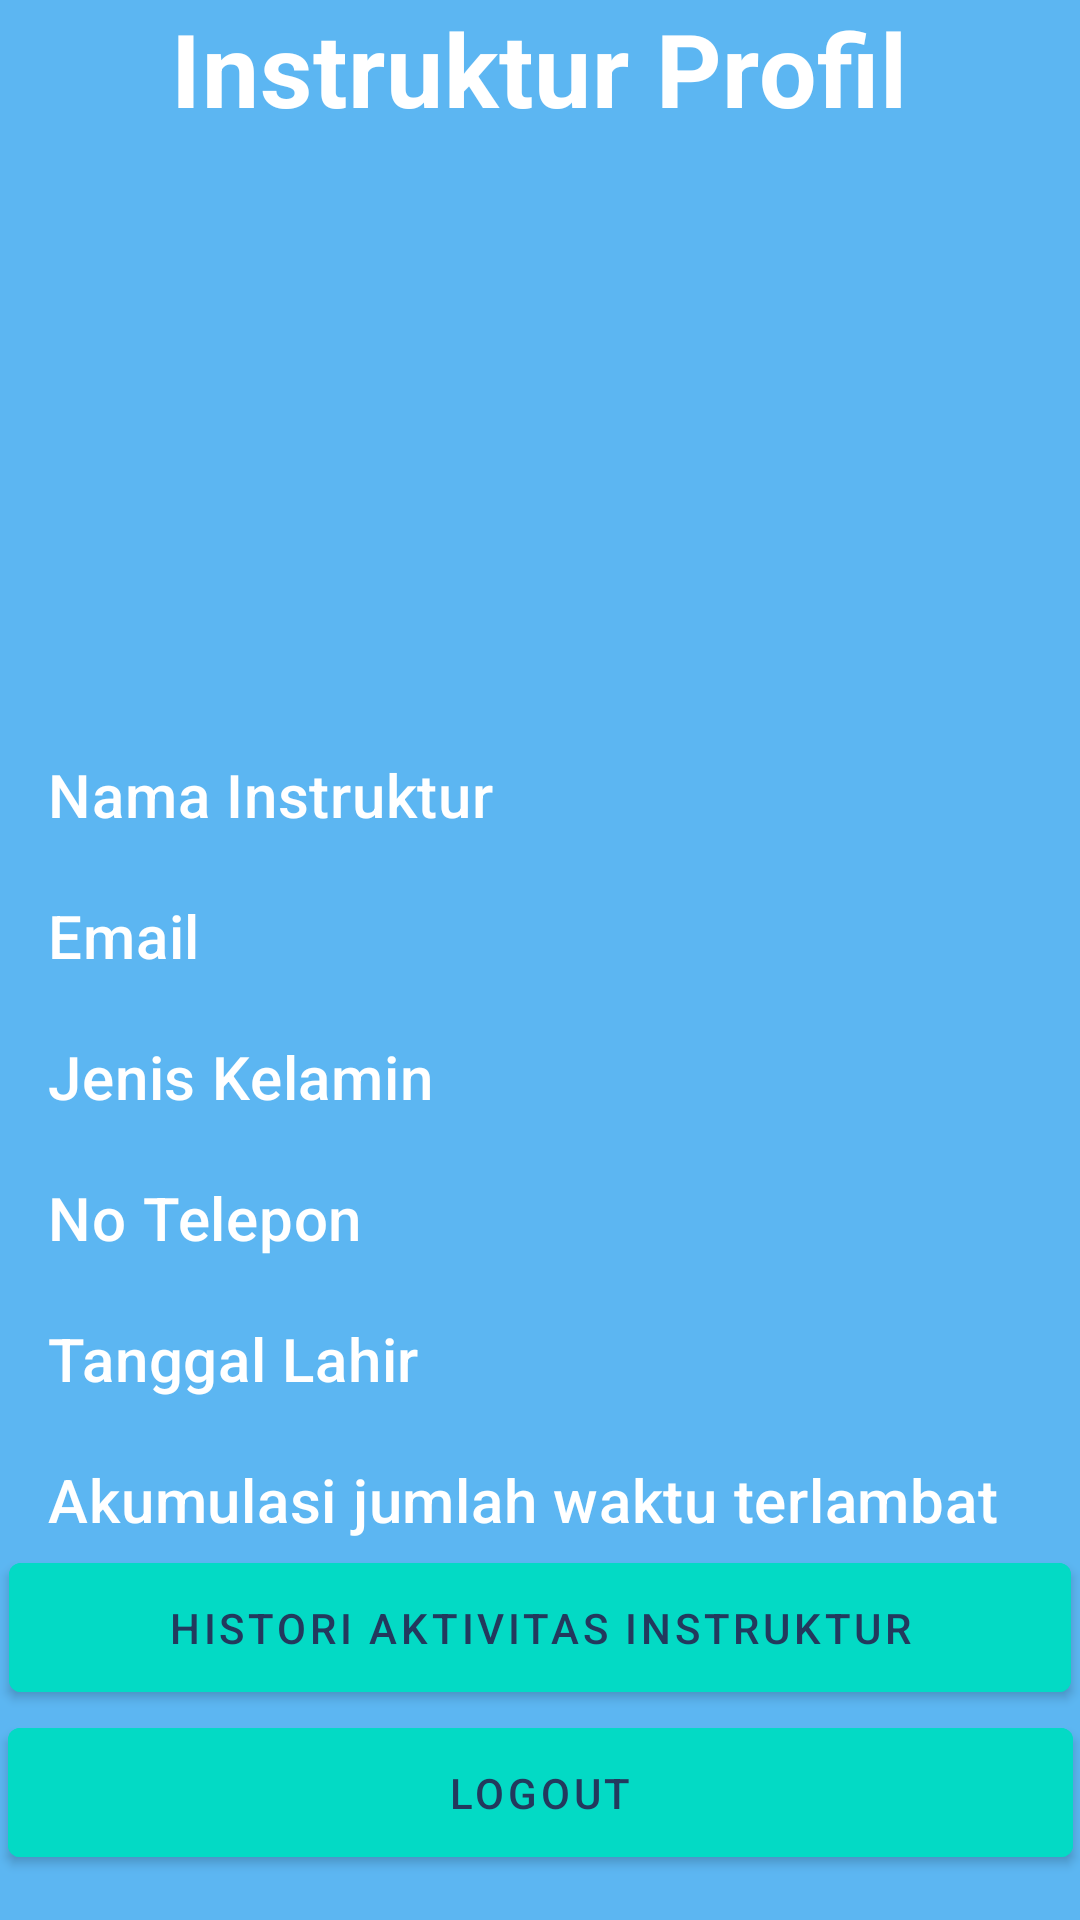

Reconstruct the res/layout file that produces this screen, plus the resources it refers to.
<!-- AndroidManifest.xml: application theme Theme.P3l_I_10796 -->
<!-- res/layout/fragment_instruktur_profil.xml -->
<?xml version="1.0" encoding="utf-8"?>
<androidx.constraintlayout.widget.ConstraintLayout xmlns:android="http://schemas.android.com/apk/res/android"
    xmlns:app="http://schemas.android.com/apk/res-auto"
    xmlns:tools="http://schemas.android.com/tools"
    android:layout_width="match_parent"
    android:layout_height="match_parent"
    android:background="@color/birumuda"
    tools:context=".InstrukturProfilFragment">

    <TextView
        android:id="@+id/textMyProfil"
        style="@style/TextAppearance.MaterialComponents.Headline4"
        android:layout_width="wrap_content"
        android:layout_height="wrap_content"
        android:text="Instruktur Profil"
        android:textColor="@color/white"
        android:textStyle="bold"
        app:layout_constraintEnd_toEndOf="parent"
        app:layout_constraintHorizontal_bias="0.498"
        app:layout_constraintStart_toStartOf="parent"
        app:layout_constraintTop_toTopOf="parent" />

    <ImageView
        android:id="@+id/imageView2"
        android:layout_width="200dp"
        android:layout_height="160dp"
        android:layout_marginTop="16dp"
        android:layout_marginBottom="16dp"
        android:src="@drawable/ic_user"
        app:layout_constraintStart_toStartOf="@id/textMyProfil"
        app:layout_constraintStart_toEndOf="@id/textMyProfil"
        app:layout_constraintEnd_toEndOf="@id/textMyProfil"
        app:layout_constraintTop_toBottomOf="@id/textMyProfil">
    </ImageView>

    <TextView
        android:id="@+id/nama"
        style="@style/TextAppearance.MaterialComponents.Headline6"
        android:layout_width="wrap_content"
        android:layout_height="wrap_content"
        android:layout_marginTop="30dp"
        android:text="Nama Instruktur"
        android:textColor="@color/white"
        android:layout_marginStart="16dp"
        app:layout_constraintStart_toStartOf="parent"
        app:layout_constraintTop_toBottomOf="@id/imageView2" />

    <TextView
        android:id="@+id/Email"
        style="@style/TextAppearance.MaterialComponents.Headline6"
        android:layout_width="wrap_content"
        android:layout_height="wrap_content"
        android:layout_marginTop="20dp"
        android:text="Email"
        android:textColor="@color/white"
        android:layout_marginStart="16dp"
        app:layout_constraintStart_toStartOf="parent"
        app:layout_constraintTop_toBottomOf="@id/nama" />

    <TextView
        android:id="@+id/jenisKelamin"
        style="@style/TextAppearance.MaterialComponents.Headline6"
        android:layout_width="wrap_content"
        android:layout_height="wrap_content"
        android:layout_marginTop="20dp"
        android:text="Jenis Kelamin"
        android:textColor="@color/white"
        android:layout_marginStart="16dp"
        app:layout_constraintStart_toStartOf="parent"
        app:layout_constraintTop_toBottomOf="@id/Email" />

    <TextView
        android:id="@+id/noTelepon"
        style="@style/TextAppearance.MaterialComponents.Headline6"
        android:layout_width="wrap_content"
        android:layout_height="wrap_content"
        android:layout_marginTop="20dp"
        android:text="No Telepon"
        android:textColor="@color/white"
        android:layout_marginStart="16dp"
        app:layout_constraintStart_toStartOf="parent"
        app:layout_constraintTop_toBottomOf="@id/jenisKelamin" />

    <TextView
        android:id="@+id/tglLahir"
        style="@style/TextAppearance.MaterialComponents.Headline6"
        android:layout_width="wrap_content"
        android:layout_height="wrap_content"
        android:layout_marginTop="20dp"
        android:text="Tanggal Lahir"
        android:textColor="@color/white"
        android:layout_marginStart="16dp"
        app:layout_constraintStart_toStartOf="parent"
        app:layout_constraintTop_toBottomOf="@id/noTelepon" />

    <TextView
        android:id="@+id/waktuTerlambat"
        style="@style/TextAppearance.MaterialComponents.Headline6"
        android:layout_width="wrap_content"
        android:layout_height="wrap_content"
        android:layout_marginTop="20dp"
        android:text="Akumulasi jumlah waktu terlambat"
        android:textColor="@color/white"
        android:layout_marginStart="16dp"
        app:layout_constraintStart_toStartOf="parent"
        app:layout_constraintTop_toBottomOf="@id/tglLahir" />

    <com.google.android.material.button.MaterialButton
        android:id="@+id/btnAktivitas"
        android:layout_width="354dp"
        android:layout_height="55dp"
        android:layout_weight="1"
        android:layout_marginTop="10dp"
        android:text="Histori Aktivitas Instruktur"
        app:layout_constraintBottom_toTopOf="@+id/btnLogout"
        app:layout_constraintStart_toStartOf="parent"
        app:layout_constraintEnd_toEndOf="parent"
        android:backgroundTint="@color/teal_200"
        android:textColor="@color/darkBlue"/>


    <com.google.android.material.button.MaterialButton
        android:id="@+id/btnLogout"
        android:layout_width="355dp"
        android:layout_height="55dp"
        android:layout_marginBottom="15dp"
        android:layout_weight="1"
        android:backgroundTint="@color/teal_200"
        android:text="Logout"
        android:textColor="@color/darkBlue"
        app:layout_constraintBottom_toBottomOf="parent"
        app:layout_constraintEnd_toEndOf="parent"
        app:layout_constraintStart_toStartOf="parent" />

</androidx.constraintlayout.widget.ConstraintLayout>
<!-- resources referenced by this layout -->
<resources>
  <color name="birumuda">#5cb6f2</color>
  <color name="darkBlue">#23395d</color>
  <color name="teal_200">#FF03DAC5</color>
  <color name="white">#FFFFFFFF</color>
  <style name="Theme.P3l_I_10796" parent="Theme.MaterialComponents.DayNight.DarkActionBar">
          
          <item name="colorPrimary">@color/purple_500</item>
          <item name="colorPrimaryVariant">@color/purple_700</item>
          <item name="colorOnPrimary">@color/white</item>
          
          <item name="colorSecondary">@color/teal_200</item>
          <item name="colorSecondaryVariant">@color/teal_700</item>
          <item name="colorOnSecondary">@color/black</item>
          
          <item name="android:statusBarColor">?attr/colorPrimaryVariant</item>
          
      </style>
  <color name="purple_500">#FF6200EE</color>
  <color name="purple_700">#FF3700B3</color>
  <color name="teal_700">#FF018786</color>
  <color name="black">#FF000000</color>
</resources>
